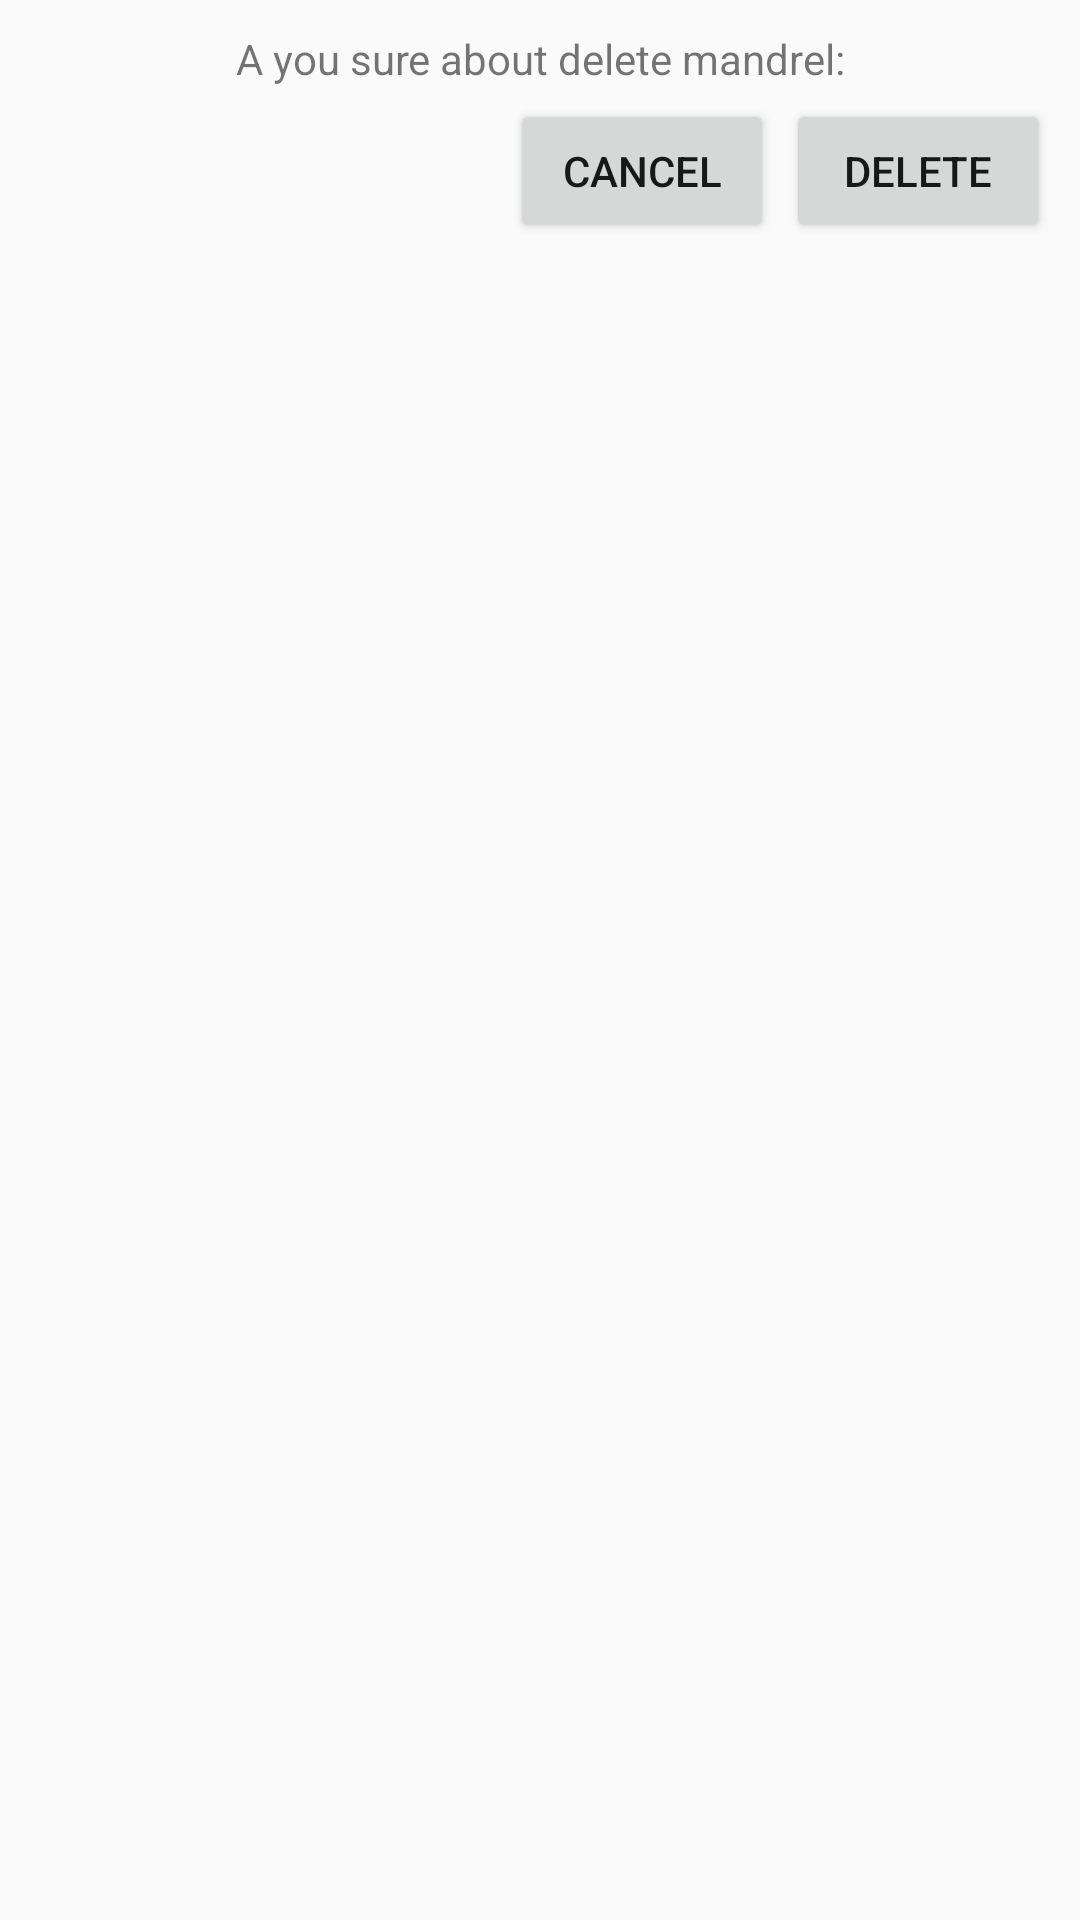

Write the Android layout XML for this screen, with the resource values it uses.
<!-- AndroidManifest.xml: application theme Theme.BVK -->
<!-- res/layout/fragment_delete_confirmation_dialog.xml -->
<?xml version="1.0" encoding="utf-8"?>
<androidx.constraintlayout.widget.ConstraintLayout xmlns:android="http://schemas.android.com/apk/res/android"
    xmlns:app="http://schemas.android.com/apk/res-auto"
    android:layout_width="match_parent"
    android:layout_height="match_parent"
    android:padding="10dp">


    <Button
        android:id="@+id/confirm_dialog_cancel_button"
        android:layout_width="0dp"
        android:layout_height="wrap_content"
        android:layout_marginTop="4dp"
        android:layout_marginEnd="4dp"
        android:text="@string/skip_button_label"
        app:layout_constraintEnd_toStartOf="@+id/confirm_dialog_delete_button"
        app:layout_constraintTop_toBottomOf="@+id/delete_confirm_label" />

    <Button
        android:id="@+id/confirm_dialog_delete_button"
        android:layout_width="0dp"
        android:layout_height="wrap_content"
        android:layout_marginTop="4dp"
        android:text="@string/menu_item_delete"
        app:layout_constraintEnd_toEndOf="parent"
        app:layout_constraintTop_toBottomOf="@+id/delete_confirm_label" />

    <TextView
        android:id="@+id/delete_confirm_label"
        android:layout_width="0dp"
        android:layout_height="wrap_content"
        android:gravity="center"
        android:text="@string/delete_confirm_dialog_label"
        app:layout_constraintEnd_toEndOf="parent"
        app:layout_constraintStart_toStartOf="parent"
        app:layout_constraintTop_toTopOf="parent" />

</androidx.constraintlayout.widget.ConstraintLayout>
<!-- resources referenced by this layout -->
<resources>
  <string name="delete_confirm_dialog_label">A you sure about delete mandrel:</string>
  <string name="menu_item_delete">delete</string>
  <string name="skip_button_label" tools:ignore="ButtonCase">cancel</string>
  <style name="Theme.BVK" parent="Theme.MaterialComponents.DayNight.DarkActionBar">
          <item name="colorPrimary">#939393</item>
          <item name="colorPrimaryVariant">#575757</item>
          <item name="colorOnPrimary">#E6E6E6</item>
          <item name="colorSecondary">#506866</item>
          <item name="colorSecondaryVariant">#243A3A</item>
          <item name="colorOnSecondary">#000000</item>
          <item name="android:textColorPrimary">#181818</item>
          <item name="colorPrimaryDark">#939393</item>
          <item name="colorAccent">#575757</item>
          <item name="android:colorAccent">#E6E6E6</item>
          <item name="colorControlHighlight">#506866</item>
          <item name="android:colorBackground">@color/colorBackground</item>
      </style>
  <color name="colorBackground">#fafafa</color>
</resources>
